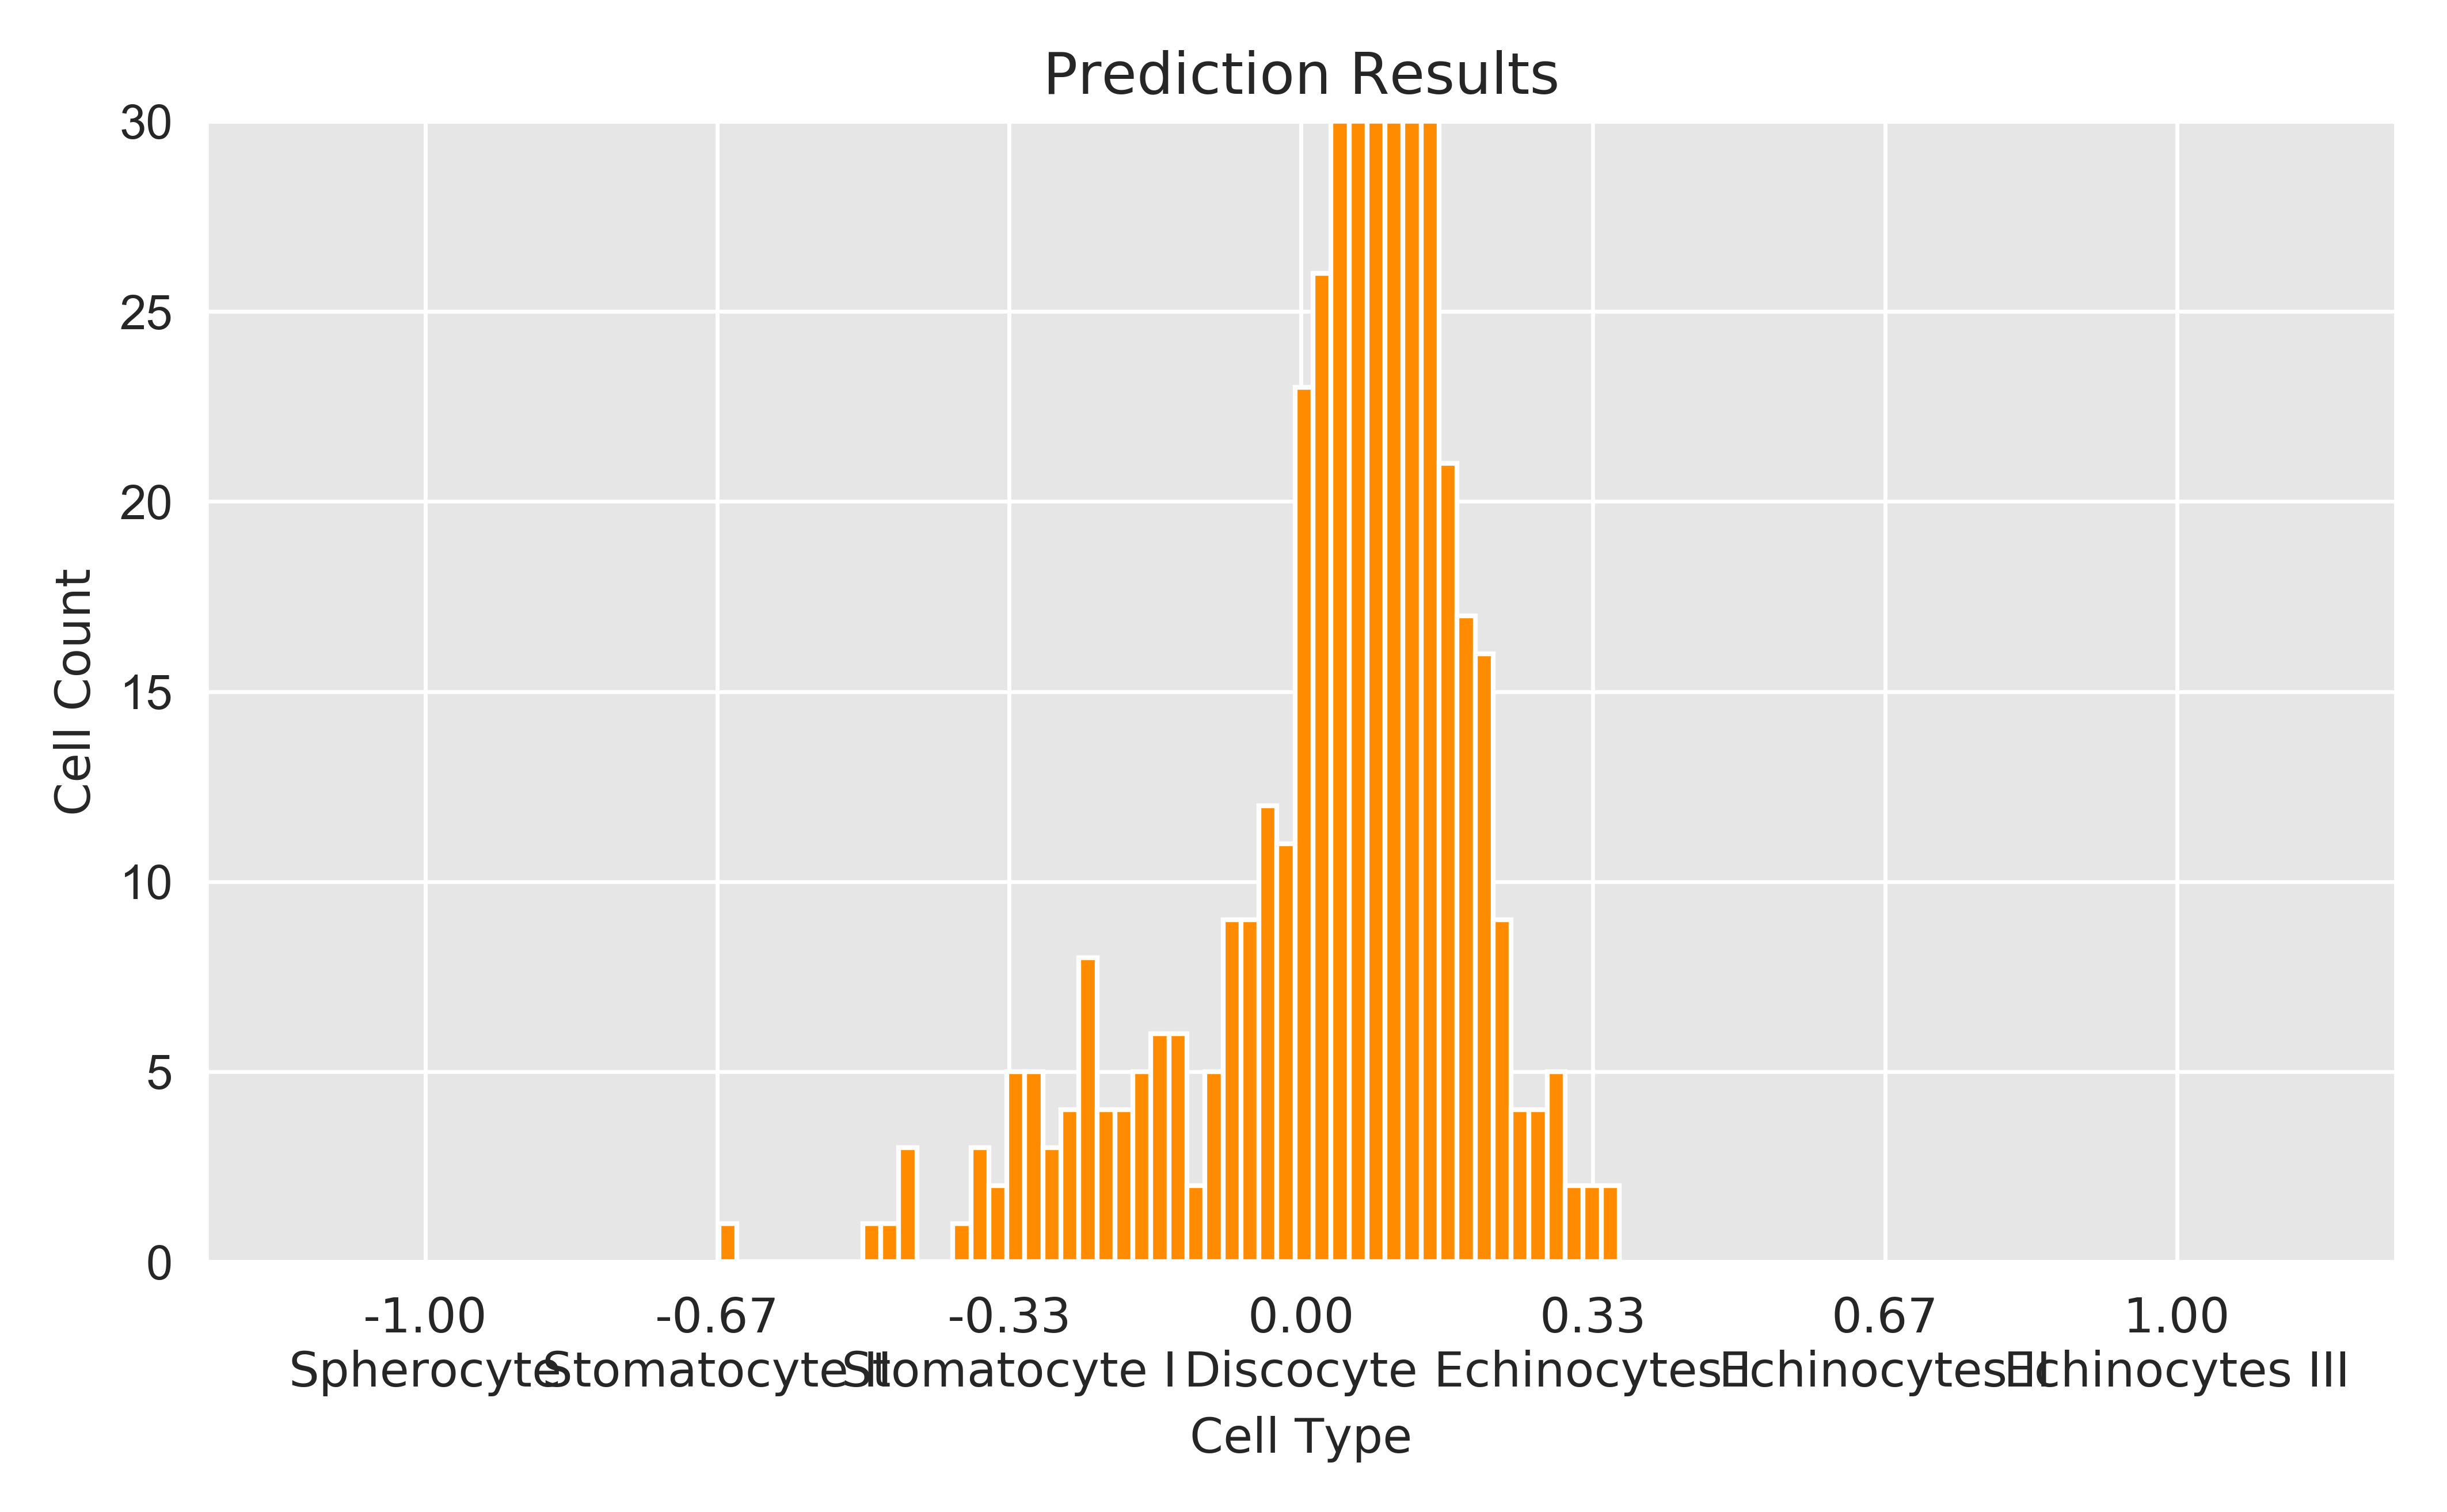

Values plotted in this chart, from the file beside it:
File; Prediction; Class; Classname
CS_0.1GA001_cellNo_10.tif; 0.01977; 0; SDE shapes
CS_0.1GA001_cellNo_12.tif; -0.0106; 0; SDE shapes
CS_0.1GA001_cellNo_14.tif; 0.1423; 0; SDE shapes
CS_0.1GA001_cellNo_15.tif; 0.2346; 2; keratocytes
CS_0.1GA001_cellNo_17.tif; 0.2246; 0; SDE shapes
CS_0.1GA001_cellNo_18.tif; 0.08382; 2; keratocytes
CS_0.1GA001_cellNo_20.tif; 0.06871; 0; SDE shapes
CS_0.1GA001_cellNo_23.tif; 0.1363; 0; SDE shapes
CS_0.1GA001_cellNo_24.tif; 0.1995; 0; SDE shapes
CS_0.1GA001_cellNo_26.tif; 0.08776; 2; keratocytes
CS_0.1GA001_cellNo_29.tif; 0.06291; 0; SDE shapes
CS_0.1GA001_cellNo_3.tif; 0.5645; 5; patients echinocytes
CS_0.1GA001_cellNo_32.tif; 0.0006164; 0; SDE shapes
CS_0.1GA001_cellNo_33.tif; 0.2045; 2; keratocytes
CS_0.1GA001_cellNo_34.tif; -0.3433; 0; SDE shapes
CS_0.1GA001_cellNo_37.tif; 0.1853; 0; SDE shapes
CS_0.1GA001_cellNo_38.tif; 0.1306; 2; keratocytes
CS_0.1GA001_cellNo_39.tif; 0.1977; 0; SDE shapes
CS_0.1GA001_cellNo_40.tif; 0.3432; 2; keratocytes
CS_0.1GA001_cellNo_5.tif; 0.01303; 0; SDE shapes
CS_0.1GA001_cellNo_8.tif; 0.1093; 0; SDE shapes
CS_0.1GA002_cellNo_11.tif; 0.01; 0; SDE shapes
CS_0.1GA002_cellNo_12.tif; 0.2097; 2; keratocytes
CS_0.1GA002_cellNo_14.tif; 0.09933; 0; SDE shapes
CS_0.1GA002_cellNo_15.tif; 0.1232; 0; SDE shapes
CS_0.1GA002_cellNo_16.tif; 0.3243; 5; patients echinocytes
CS_0.1GA002_cellNo_17.tif; -0.04594; 0; SDE shapes
CS_0.1GA002_cellNo_18.tif; 0.1095; 0; SDE shapes
CS_0.1GA002_cellNo_20.tif; 0.09843; 0; SDE shapes
CS_0.1GA002_cellNo_21.tif; 0.1301; 0; SDE shapes
CS_0.1GA002_cellNo_22.tif; 0.1157; 0; SDE shapes
CS_0.1GA002_cellNo_24.tif; 0.2963; 0; SDE shapes
CS_0.1GA002_cellNo_25.tif; 0.07594; 2; keratocytes
CS_0.1GA002_cellNo_26.tif; 0.2791; 0; SDE shapes
CS_0.1GA002_cellNo_27.tif; 0.08547; 0; SDE shapes
CS_0.1GA002_cellNo_31.tif; 0.09977; 0; SDE shapes
CS_0.1GA002_cellNo_33.tif; -0.06851; 1; invalid double cell
CS_0.1GA002_cellNo_34.tif; 0.01473; 0; SDE shapes
CS_0.1GA002_cellNo_36.tif; 0.1454; 0; SDE shapes
CS_0.1GA002_cellNo_37.tif; 0.04317; 0; SDE shapes
CS_0.1GA002_cellNo_39.tif; -0.1616; 0; SDE shapes
CS_0.1GA002_cellNo_40.tif; 0.1986; 0; SDE shapes
CS_0.1GA002_cellNo_41.tif; 0.06587; 0; SDE shapes
CS_0.1GA002_cellNo_8.tif; -0.08395; 0; SDE shapes
CS_0.1GA003_cellNo_1.tif; 0.1149; 0; SDE shapes
CS_0.1GA003_cellNo_10.tif; 0.1357; 0; SDE shapes
CS_0.1GA003_cellNo_11.tif; 0.161; 0; SDE shapes
CS_0.1GA003_cellNo_12.tif; 0.3203; 0; SDE shapes
CS_0.1GA003_cellNo_13.tif; 0.2661; 0; SDE shapes
CS_0.1GA003_cellNo_16.tif; 0.271; 2; keratocytes
CS_0.1GA003_cellNo_17.tif; 0.1787; 2; keratocytes
CS_0.1GA003_cellNo_19.tif; 0.02579; 0; SDE shapes
CS_0.1GA003_cellNo_2.tif; 0.1722; 0; SDE shapes
CS_0.1GA003_cellNo_20.tif; 0.1092; 0; SDE shapes
CS_0.1GA003_cellNo_22.tif; -0.233; 0; SDE shapes
CS_0.1GA003_cellNo_24.tif; 0.1988; 0; SDE shapes
CS_0.1GA003_cellNo_26.tif; 0.1585; 0; SDE shapes
CS_0.1GA003_cellNo_27.tif; 0.2182; 0; SDE shapes
CS_0.1GA003_cellNo_29.tif; 0.1162; 2; keratocytes
CS_0.1GA003_cellNo_3.tif; 0.08581; 0; SDE shapes
... 993 more rows
